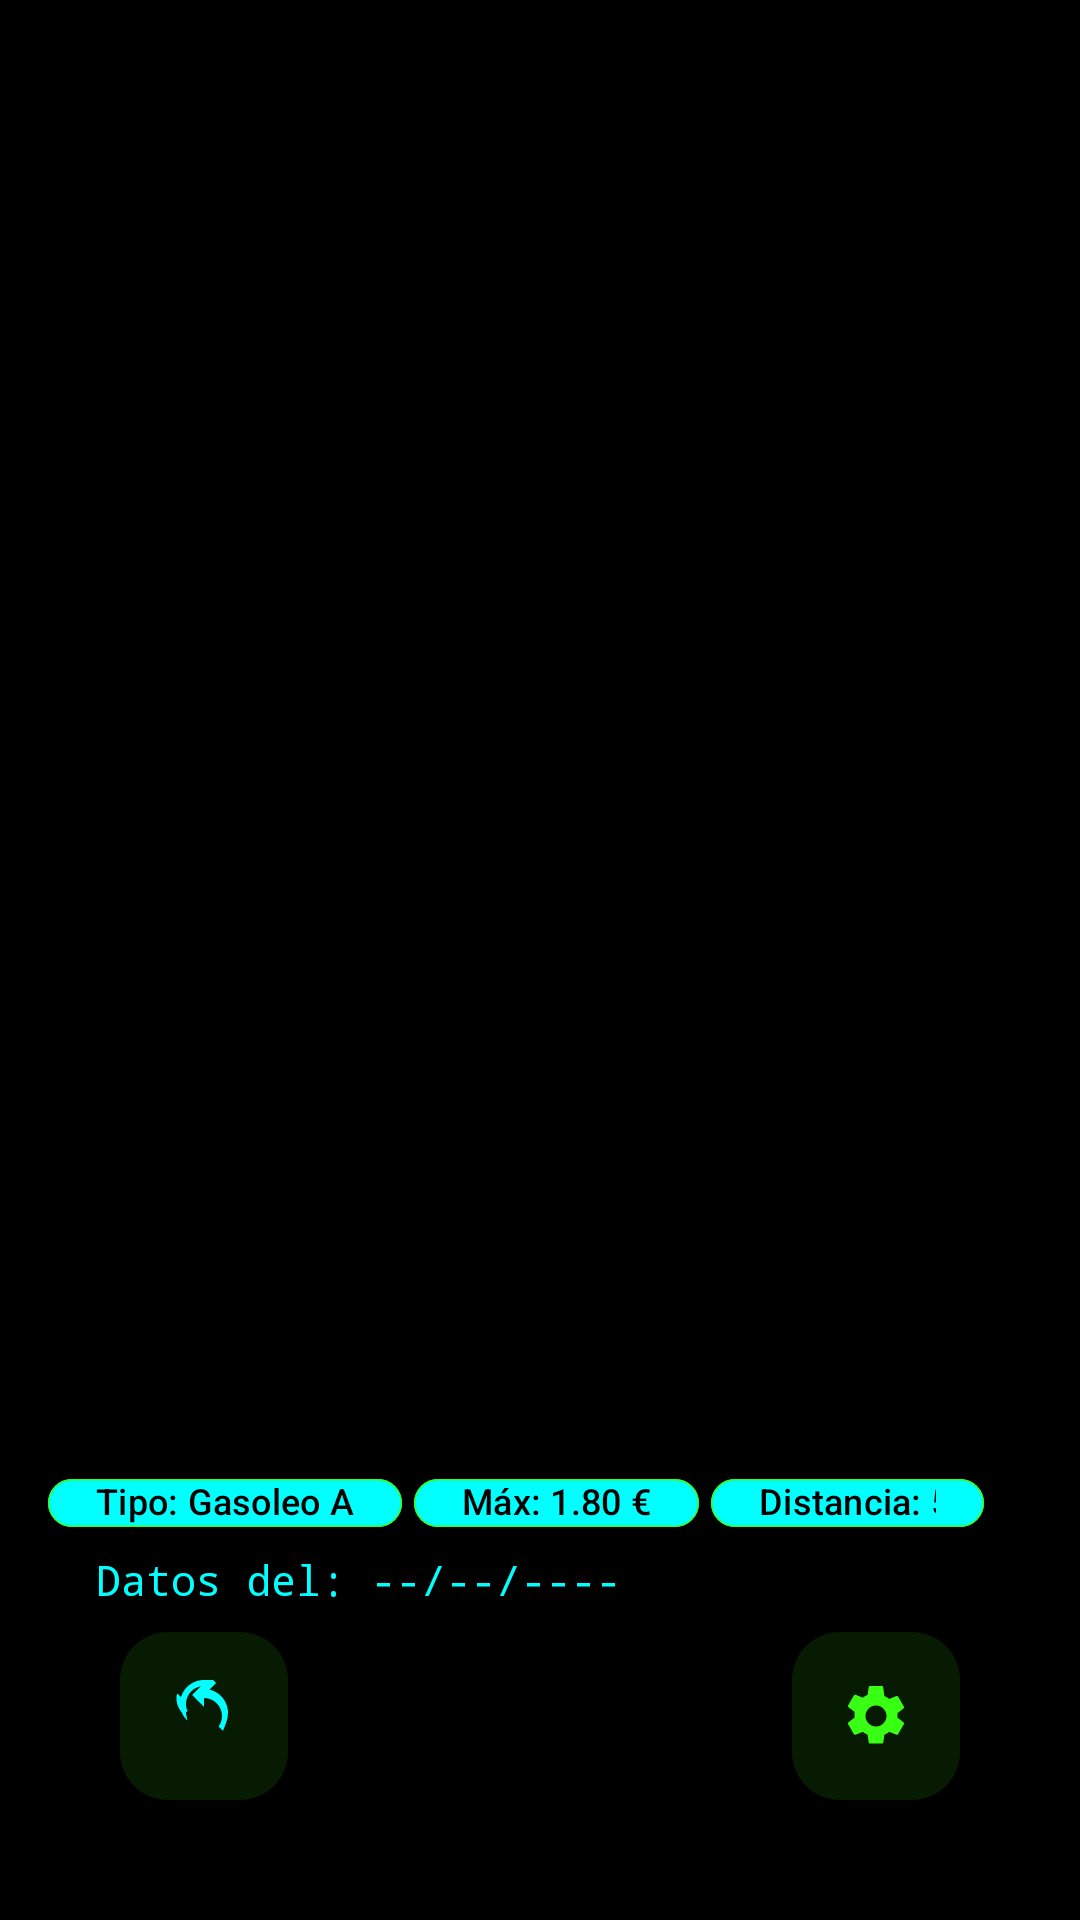

Write the Android layout XML for this screen, with the resource values it uses.
<!-- AndroidManifest.xml: application theme Theme.PrecioGasAlert -->
<!-- res/layout/activity_main.xml -->
<?xml version="1.0" encoding="utf-8"?>
<androidx.coordinatorlayout.widget.CoordinatorLayout xmlns:android="http://schemas.android.com/apk/res/android"
    xmlns:app="http://schemas.android.com/apk/res-auto"
    android:layout_width="match_parent"
    android:layout_height="match_parent">

    <com.google.android.material.appbar.MaterialToolbar
        android:id="@+id/topAppBar"
        android:layout_width="match_parent"
        android:layout_height="wrap_content"
        android:background="@color/retro_black"
        android:title="@string/app_name"
        android:titleTextColor="@color/retro_green"
        app:titleCentered="true"
        app:navigationIcon="@null" />

    <LinearLayout
        android:id="@+id/contentLayout"
        android:layout_width="match_parent"
        android:layout_height="match_parent"
        android:orientation="vertical"
        android:background="@color/retro_black"
        android:padding="16dp"
        android:layout_marginTop="56dp">

        <androidx.recyclerview.widget.RecyclerView
            android:id="@+id/recyclerViewEstaciones"
            android:layout_width="match_parent"
            android:layout_height="0dp"
            android:layout_weight="1"
            android:background="@color/retro_black"/>

        
        <LinearLayout
            android:id="@+id/layoutFiltros"
            android:layout_width="match_parent"
            android:layout_height="wrap_content"
            android:orientation="horizontal"
            android:gravity="end|center_vertical"
            android:layout_marginTop="8dp"
            android:layout_marginBottom="0dp"
            android:layout_marginEnd="8dp">

            <com.google.android.material.chip.Chip
                android:id="@+id/chipTipo"
                style="@style/Widget.Material3.Chip.Assist"
                android:layout_width="wrap_content"
                android:layout_height="32dp"
                android:text="Tipo: Gasoleo A"
                app:chipBackgroundColor="@color/retro_cyan"
                app:chipStrokeColor="@color/retro_green"
                app:chipStrokeWidth="0.5dp"
                android:textColor="@color/retro_black"
                android:textSize="12sp"
                android:fontFamily="monospace"
                android:layout_marginEnd="4dp"/>

            <com.google.android.material.chip.Chip
                android:id="@+id/chipPrecio"
                style="@style/Widget.Material3.Chip.Assist"
                android:layout_width="wrap_content"
                android:layout_height="32dp"
                android:text="Máx: 1.80 €"
                app:chipBackgroundColor="@color/retro_cyan"
                app:chipStrokeColor="@color/retro_green"
                app:chipStrokeWidth="0.5dp"
                android:textColor="@color/retro_black"
                android:textSize="12sp"
                android:fontFamily="monospace"
                android:layout_marginEnd="4dp"/>

            <com.google.android.material.chip.Chip
                android:id="@+id/chipDistancia"
                style="@style/Widget.Material3.Chip.Assist"
                android:layout_width="wrap_content"
                android:layout_height="32dp"
                android:text="Distancia: 5.0 km"
                app:chipBackgroundColor="@color/retro_cyan"
                app:chipStrokeColor="@color/retro_green"
                app:chipStrokeWidth="0.5dp"
                android:textColor="@color/retro_black"
                android:textSize="12sp"
                android:fontFamily="monospace"
                android:layout_marginEnd="8dp"/>
        </LinearLayout>

        
        <LinearLayout
            android:layout_width="match_parent"
            android:layout_height="wrap_content"
            android:orientation="horizontal"
            android:gravity="center_vertical"
            android:layout_marginTop="0dp"
            android:layout_marginBottom="8dp"
            android:layout_marginStart="16dp"
            android:layout_marginEnd="16dp">

            <TextView
                android:id="@+id/textViewFecha"
                android:layout_width="wrap_content"
                android:layout_height="wrap_content"
                android:text="Datos del: --/--/----"
                android:textColor="@color/retro_cyan"
                android:textSize="14sp"
                android:fontFamily="monospace"
                android:layout_gravity="center_vertical"
                android:layout_marginEnd="8dp"/>
        </LinearLayout>

        
        <FrameLayout
            android:layout_width="match_parent"
            android:layout_height="wrap_content"
            android:layout_gravity="bottom"
            android:layout_marginBottom="24dp">

            <com.google.android.material.floatingactionbutton.FloatingActionButton
                android:id="@+id/fabRefrescar"
                android:layout_width="wrap_content"
                android:layout_height="wrap_content"
                android:layout_gravity="bottom|start"
                android:src="@drawable/ic_refresh"
                android:contentDescription="Actualizar"
                app:tint="@color/retro_cyan"
                app:backgroundTint="@color/retro_black"
                android:layout_marginStart="24dp"/>

            <com.google.android.material.floatingactionbutton.FloatingActionButton
                android:id="@+id/fabFilter"
                android:layout_width="wrap_content"
                android:layout_height="wrap_content"
                android:layout_gravity="bottom|end"
                android:src="@drawable/ic_settings"
                android:contentDescription="Ajustes"
                app:tint="@color/retro_green"
                app:backgroundTint="@color/retro_black"
                android:layout_marginEnd="24dp"/>
        </FrameLayout>
    </LinearLayout>

</androidx.coordinatorlayout.widget.CoordinatorLayout>
<!-- resources referenced by this layout -->
<resources>
  <color name="retro_black">#FF000000</color>
  <color name="retro_cyan">#00FFFF</color>
  <color name="retro_green">#39FF14</color>
  <!-- drawable ic_refresh (drawable) -->
  <?xml version="1.0" encoding="utf-8"?>
  <vector xmlns:android="http://schemas.android.com/apk/res/android"
      android:width="24dp"
      android:height="24dp"
      android:viewportWidth="24"
      android:viewportHeight="24">
      <path
          android:fillColor="#00bcd4"
          android:pathData="M12,4V1L8,5l4,4V6c3.31,0 6,2.69 6,6 0,1.3 -0.42,2.5 -1.13,3.47l1.46,1.46C19.07,15.07 20,13.13 20,11c0,-4.42 -3.58,-8 -8,-8zm-6.87,2.53L3.13,4.47C2.93,4.93 2.8,5.45 2.8,6c0,2.13 0.93,4.07 2.47,5.53l1.46,-1.46C6.42,10.5 6,9.3 6,8c0,-3.31 2.69,-6 6,-6v3l4,-4 -4,-4v3c-4.42,0 -8,3.58 -8,8 0,2.13 0.93,4.07 2.47,5.53z"/>
  </vector>
  <!-- drawable ic_settings (drawable) -->
  <?xml version="1.0" encoding="utf-8"?>
  <vector xmlns:android="http://schemas.android.com/apk/res/android"
      android:width="24dp"
      android:height="24dp"
      android:viewportWidth="24"
      android:viewportHeight="24">
      <path
          android:fillColor="#39FF14"
          android:pathData="M19.14,12.94c0.04,-0.31 0.06,-0.63 0.06,-0.94s-0.02,-0.63 -0.06,-0.94l2.03,-1.58c0.18,-0.14 0.23,-0.41 0.12,-0.61l-1.92,-3.32c-0.12,-0.21 -0.37,-0.28 -0.58,-0.2l-2.39,0.96c-0.5,-0.38 -1.03,-0.73 -1.61,-0.98l-0.36,-2.53C14.4,2.18 14.21,2 14,2h-4c-0.21,0 -0.4,0.18 -0.43,0.39l-0.36,2.53c-0.58,0.25 -1.12,0.6 -1.61,0.98l-2.39,-0.96c-0.21,-0.08 -0.46,-0.01 -0.58,0.2l-1.92,3.32c-0.12,0.21 -0.07,0.47 0.12,0.61l2.03,1.58c-0.04,0.31 -0.06,0.63 -0.06,0.94s0.02,0.63 0.06,0.94l-2.03,1.58c-0.18,0.14 -0.23,0.41 -0.12,0.61l1.92,3.32c0.12,0.21 0.37,0.28 0.58,0.2l2.39,-0.96c0.5,0.38 1.03,0.73 1.61,0.98l0.36,2.53c0.03,0.21 0.22,0.39 0.43,0.39h4c0.21,0 0.4,-0.18 0.43,-0.39l0.36,-2.53c0.58,-0.25 1.12,-0.6 1.61,-0.98l2.39,0.96c0.21,0.08 0.46,0.01 0.58,-0.2l1.92,-3.32c0.12,-0.21 0.07,-0.47 -0.12,-0.61l-2.03,-1.58zM12,15.5c-1.93,0 -3.5,-1.57 -3.5,-3.5s1.57,-3.5 3.5,-3.5 3.5,1.57 3.5,3.5 -1.57,3.5 -3.5,3.5z"/>
  </vector>
  <string name="app_name">Precio Gas Alert</string>
  <style name="Theme.PrecioGasAlert" parent="Theme.Material3.DayNight.NoActionBar">
          
          <item name="android:windowBackground">@color/retro_black</item>
          <item name="android:colorBackground">@color/retro_black</item>
          
          
          <item name="android:statusBarColor">@color/status_bar_black</item>
          <item name="android:windowLightStatusBar">false</item>
          
          
          <item name="colorPrimary">@color/retro_green</item>
          <item name="colorOnPrimary">@color/retro_black</item>
          <item name="colorSecondary">@color/retro_cyan</item>
          <item name="colorOnSecondary">@color/retro_black</item>
          <item name="colorSurface">@color/retro_black</item>
          <item name="colorOnSurface">@color/retro_green</item>
          
          
          <item name="android:fontFamily">monospace</item>
          <item name="android:textColor">@color/retro_green</item>
          <item name="android:textColorPrimary">@color/retro_green</item>
          <item name="android:textColorSecondary">@color/retro_cyan</item>
          
          
          <item name="android:windowDrawsSystemBarBackgrounds">true</item>
          <item name="android:navigationBarColor">@color/status_bar_black</item>
      </style>
  <color name="status_bar_black">#FF000000</color>
</resources>
